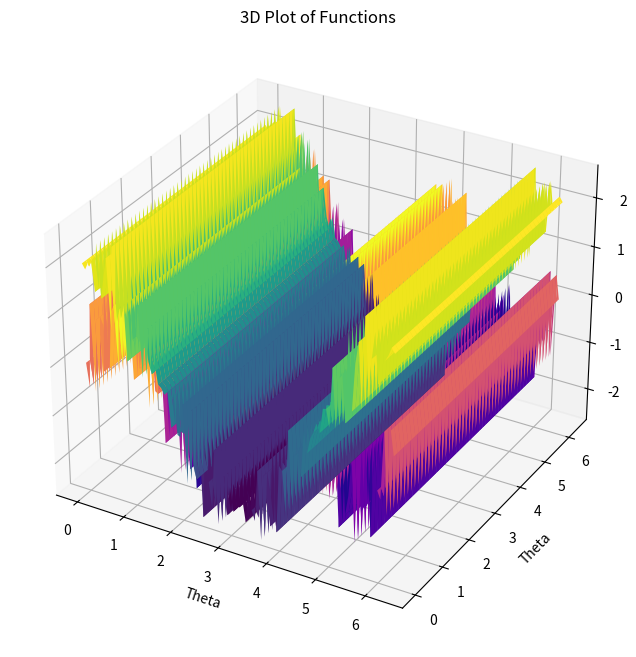

Write Python code to recreate this figure.
import numpy as np
import matplotlib.pyplot as plt
from mpl_toolkits.mplot3d import Axes3D

# Define the range of theta values
theta = np.linspace(0, 2*np.pi, 100)
theta_3d, theta_2d = np.meshgrid(theta, theta)

# Define the functions
function1 = 2 * np.cos(theta_3d) + np.sin(2 * theta_3d) * np.cos(60 * theta_3d)
function2 = np.sin(2 * theta_3d) + np.sin(60 * theta_3d)

# Create a 3D plot
fig = plt.figure(figsize=(10, 8))
ax = fig.add_subplot(111, projection='3d')
ax.set_title("3D Plot of Functions")

# Plot the functions in 3D
ax.plot_surface(theta_3d, theta_2d, function1, cmap='viridis', label="2Cos(theta) + Sin(2theta) Cos(60theta)")
ax.plot_surface(theta_3d, theta_2d, function2, cmap='plasma', label="Sin(2theta) + Sin(60theta)")

# Set labels for the axes
ax.set_xlabel("Theta")
ax.set_ylabel("Theta")
ax.set_zlabel("Function Values")

# Add a legend
#ax.legend()

# Display the 3D plot
plt.show()

